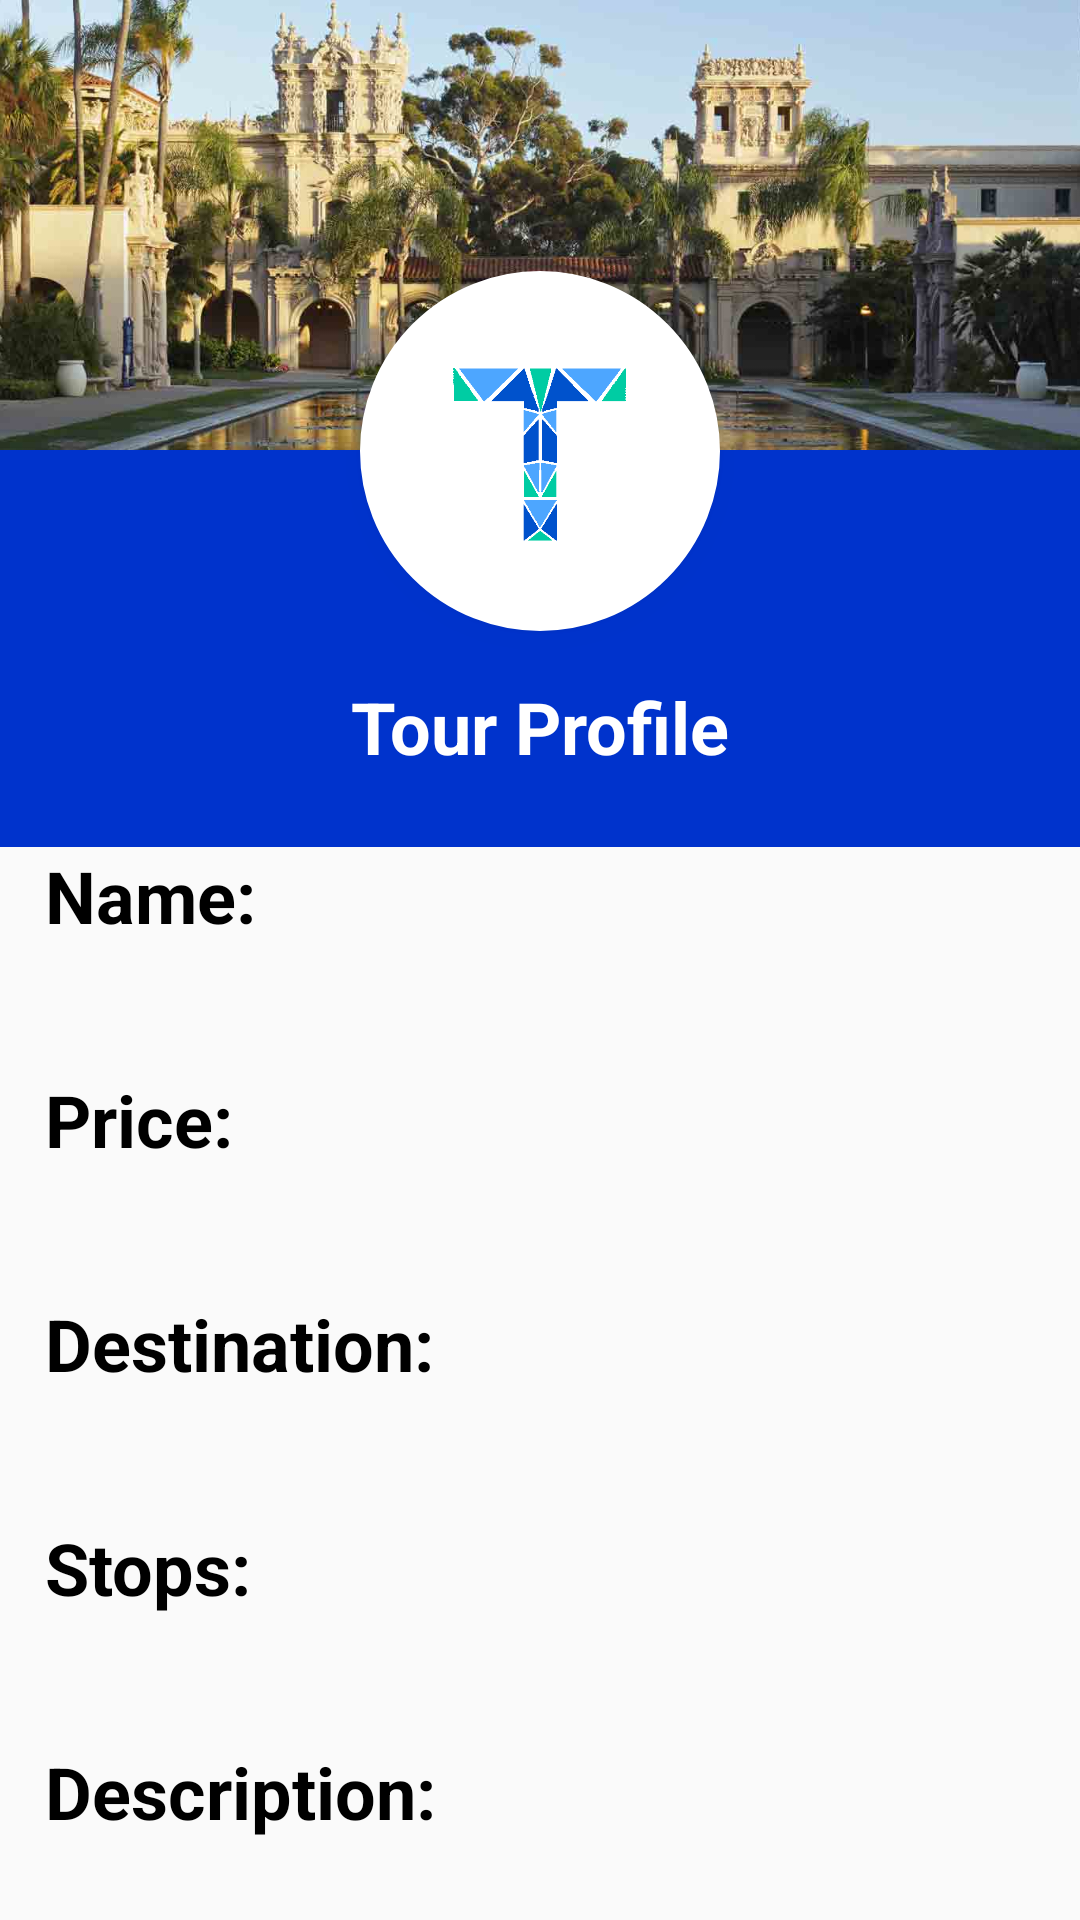

This screen was rendered from an Android layout file. Write that file and the resources it references.
<!-- AndroidManifest.xml: application theme AppTheme -->
<!-- res/layout/test.xml -->
<?xml version="1.0" encoding="utf-8"?>
<LinearLayout xmlns:android="http://schemas.android.com/apk/res/android"
    android:orientation="vertical" android:layout_width="match_parent"
    android:layout_height="match_parent">

<ScrollView
    android:layout_width="wrap_content"
    android:layout_height="wrap_content">

<LinearLayout
    android:layout_width="wrap_content"
    android:layout_height="wrap_content">
    
    <RelativeLayout
        android:layout_width="match_parent"
        android:layout_height="wrap_content">
        <ImageView
            android:id="@+id/header_cover_image"
            android:layout_width="match_parent"
            android:layout_height="150dp"
            android:scaleType="centerCrop"
            android:src="@drawable/balboa_park"/>

        <ImageButton
            android:id="@+id/user_profile_photo"
            android:layout_width="120dp"
            android:layout_height="120dp"
            android:layout_below="@+id/header_cover_image"
            android:layout_centerHorizontal="true"
            android:layout_marginTop="-60dp"
            android:background="@drawable/profile_circular_border_imageview"
            android:backgroundTint="#ffffff"
            android:elevation="5dp"
            android:padding="20dp"
            android:scaleType="centerCrop"
            android:src="@drawable/logotourstop" />

        <RelativeLayout
            android:id="@+id/profile_layout"
            android:layout_width="match_parent"
            android:layout_height="wrap_content"
            android:layout_below="@+id/header_cover_image"
            android:background="#0033cc"
            android:elevation="4dp"
            android:paddingBottom="24dp">


            <TextView
                android:id="@+id/user_profile_name"
                android:layout_width="wrap_content"
                android:layout_height="wrap_content"
                android:layout_centerHorizontal="true"
                android:layout_marginTop="76dp"
                android:text="Tour Profile"
                android:textColor="#fff"
                android:textSize="24sp"
                android:textStyle="bold" />

        </RelativeLayout>


    </RelativeLayout>
</LinearLayout>
</ScrollView>
    <TextView
        android:id="@+id/user_profile_nametag"
        android:layout_width="wrap_content"
        android:layout_height="wrap_content"
        android:layout_centerHorizontal="true"
        android:text="Name:"
        android:layout_marginLeft="15dp"
        android:textColor="#000"
        android:textSize="24sp"
        android:textStyle="bold" />

    <TextView
        android:id="@+id/user_profile_name"
        android:layout_width="wrap_content"
        android:layout_height="wrap_content"
        android:layout_centerHorizontal="true"
        android:layout_marginLeft="15dp"
        android:textColor="#000"
        android:textSize="24sp"
        android:textStyle="bold" />

    <TextView
        android:id="@+id/user_profile_pricetag"
        android:layout_width="wrap_content"
        android:layout_height="wrap_content"
        android:layout_centerHorizontal="true"
        android:layout_marginLeft="15dp"
        android:layout_marginTop="10dp"
        android:text="Price:"
        android:textColor="#000"
        android:textSize="24sp"
        android:textStyle="bold" />
    <TextView
        android:id="@+id/user_profile_price"
        android:layout_width="wrap_content"
        android:layout_height="wrap_content"
        android:layout_centerHorizontal="true"
        android:layout_marginLeft="15dp"
        android:textColor="#000"
        android:textSize="24sp"
        android:textStyle="bold" />
    
    <TextView
        android:id="@+id/user_profile_destinytag"
        android:layout_width="wrap_content"
        android:layout_height="wrap_content"
        android:layout_centerHorizontal="true"
        android:layout_marginLeft="15dp"
        android:layout_marginTop="10dp"
        android:text="Destination:"
        android:textColor="#000"
        android:textSize="24sp"
        android:textStyle="bold" />
    <TextView
        android:id="@+id/user_profile_destination"
        android:layout_width="wrap_content"
        android:layout_height="wrap_content"
        android:layout_centerHorizontal="true"
        android:layout_marginLeft="15dp"
        android:textColor="#000"
        android:textSize="24sp"
        android:textStyle="bold" />
    <TextView
        android:id="@+id/user_profile_stopstag"
        android:layout_width="wrap_content"
        android:layout_height="wrap_content"
        android:layout_centerHorizontal="true"
        android:layout_marginLeft="15dp"
        android:layout_marginTop="10dp"
        android:text="Stops:"
        android:textColor="#000"
        android:textSize="24sp"
        android:textStyle="bold" />
    <TextView
        android:id="@+id/user_profile_stops"
        android:layout_width="wrap_content"
        android:layout_height="wrap_content"
        android:layout_centerHorizontal="true"
        android:layout_marginLeft="15dp"
        android:textColor="#000"
        android:textSize="24sp"
        android:textStyle="bold" />
    <TextView
        android:id="@+id/user_profile_descriptiontag"
        android:layout_width="wrap_content"
        android:layout_height="wrap_content"
        android:layout_centerHorizontal="true"
        android:layout_marginTop="10dp"
        android:layout_marginLeft="15dp"
        android:text="Description:"
        android:textColor="#000"
        android:textSize="24sp"
        android:textStyle="bold" />
    <TextView
        android:id="@+id/user_profile_description"
        android:layout_width="wrap_content"
        android:layout_height="wrap_content"
        android:layout_centerHorizontal="true"
        android:layout_marginLeft="15dp"
        android:textColor="#000"
        android:textSize="24sp"
        android:textStyle="bold" />
    <TextView
        android:id="@+id/user_profile_seatstag"
        android:layout_width="wrap_content"
        android:layout_height="wrap_content"
        android:layout_centerHorizontal="true"
        android:layout_marginLeft="15dp"
        android:layout_marginTop="10dp"
        android:text="Seats available:"
        android:textColor="#000"
        android:textSize="24sp"
        android:textStyle="bold" />
    <TextView
        android:id="@+id/user_profile_seats"
        android:layout_width="wrap_content"
        android:layout_height="wrap_content"
        android:layout_centerHorizontal="true"
        android:textColor="#000"
        android:layout_marginLeft="15dp"
        android:textSize="24sp"
        android:textStyle="bold" />
    <TextView
        android:id="@+id/user_profile_promotag"
        android:layout_width="wrap_content"
        android:layout_height="wrap_content"
        android:layout_centerHorizontal="true"
        android:layout_marginTop="10dp"
        android:layout_marginLeft="15dp"
        android:text="Discount:"
        android:textColor="#000"
        android:textSize="24sp"
        android:textStyle="bold" />
    <TextView
        android:id="@+id/user_profile_promo"
        android:layout_width="wrap_content"
        android:layout_height="wrap_content"
        android:layout_centerHorizontal="true"
        android:layout_marginLeft="15dp"
        android:textColor="#000"
        android:textSize="24sp"
        android:textStyle="bold" />
    <TextView
        android:id="@+id/user_profile_promotertag"
        android:layout_width="wrap_content"
        android:layout_height="wrap_content"
        android:layout_centerHorizontal="true"
        android:layout_marginTop="10dp"
        android:layout_marginLeft="15dp"
        android:text="Company:"
        android:textColor="#000"
        android:textSize="24sp"
        android:textStyle="bold" />
    <TextView
        android:id="@+id/user_profile_promoter"
        android:layout_width="wrap_content"
        android:layout_height="wrap_content"
        android:layout_centerHorizontal="true"
        android:layout_marginLeft="15dp"
        android:textColor="#000"
        android:textSize="24sp"
        android:textStyle="bold" />
    <TextView
        android:id="@+id/user_profile_requirementstag"
        android:layout_width="wrap_content"
        android:layout_height="wrap_content"
        android:layout_centerHorizontal="true"
        android:layout_marginLeft="15dp"
        android:layout_marginTop="10dp"
        android:text="Special requirements:"
        android:textColor="#000"
        android:textSize="24sp"
        android:textStyle="bold" />
    <TextView
        android:id="@+id/user_profile_requirements"
        android:layout_width="wrap_content"
        android:layout_height="wrap_content"
        android:layout_centerHorizontal="true"
        android:layout_marginLeft="15dp"
        android:textColor="#000"
        android:textSize="24sp"
        android:textStyle="bold" />
    
    
    
</LinearLayout>
<!-- resources referenced by this layout -->
<resources>
  <!-- drawable balboa_park: png bitmap (drawable, 971819 bytes) -->
  <!-- drawable logotourstop: png bitmap (drawable, 7140 bytes) -->
  <!-- drawable profile_circular_border_imageview (drawable) -->
  <?xml version="1.0" encoding="utf-8"?>
  <shape xmlns:android="http://schemas.android.com/apk/res/android"
      android:shape="rectangle">
      <corners android:radius="100dp" />
      <solid android:color="@color/white" />
      <stroke
          android:width="3dip"
          android:color="@color/white" />
      <padding
          android:bottom="4dp"
          android:left="4dp"
          android:right="4dp"
          android:top="4dp" />
  </shape>
  <style name="AppTheme" parent="Theme.AppCompat.Light.DarkActionBar">
          
          <item name="colorPrimary">@color/colorPrimary</item>
          <item name="colorPrimaryDark">@color/colorAccent</item>
          <item name="colorAccent">@color/colorAccent</item>
      </style>
  <item name="white" type="color">#ffffff</item>
  <item name="colorPrimary" type="color">#3F51B5</item>
  <item name="colorAccent" type="color">#303F9F</item>
</resources>
